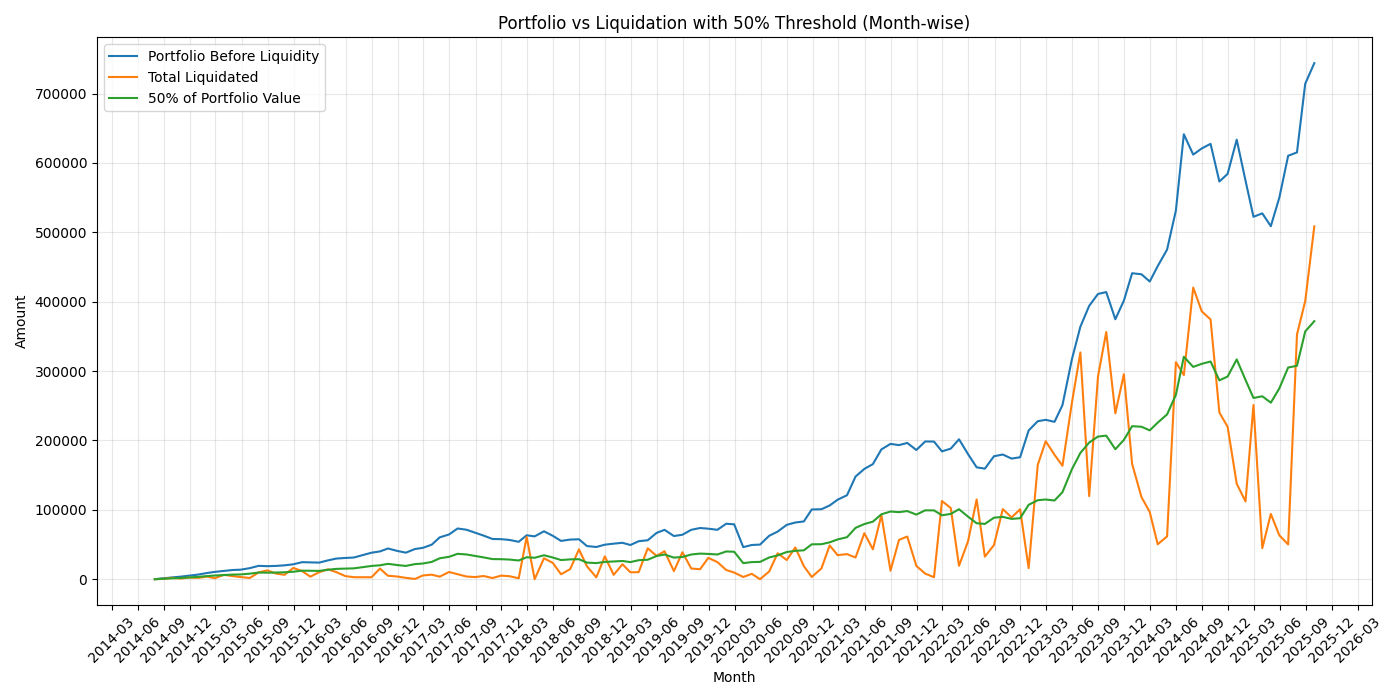

The table this chart was drawn from, first rows:
Month, Date, Bank_Balance_Before_Investing, Portfolio_Value_Before_Liquidity, Total_Liquidation_Limit, Available_for_Liquidation, Total_Liquidated, Investable_Amount_from_Bank_Balance, Investable_Amount_from_Liquidation, Investment, Bank_Balance_After_Investing, Portfolio_Value_After_Investing
Jul 2014, 2014-07-31, 12000, 0.0, 12000, 0.0, 0.0, 1000, 0.0, 1000, 11000, 1074
Aug 2014, 2014-08-28, 11000, 1225, 12225, 0.0, 431.4, 1000, 431.4, 1431, 10000, 2503
Sep 2014, 2014-09-30, 10000, 2566, 12566, 0.0, 1941, 1000, 1941, 2941, 9000, 3655
Oct 2014, 2014-10-31, 9000, 3687, 12687, 0.0, 873.6, 1000, 873.6, 1874, 8000, 4751
Nov 2014, 2014-11-28, 8000, 5033, 13033, 0.0, 2387, 1000, 2387, 3387, 7000, 6240
Dec 2014, 2014-12-31, 7000, 6704, 13704, 0.0, 1893, 1000, 1893, 2893, 6000, 7688
Jan 2015, 2015-01-30, 6000, 8859, 14859, 0.0, 3747, 1000, 3747, 4747, 5000, 10273
Feb 2015, 2015-02-27, 5000, 10532, 15532, 0.0, 1405, 1000, 1405, 2405, 4000, 11688
Mar 2015, 2015-03-31, 4000, 11891, 15891, 0.0, 6307, 1000, 6307, 7307, 3000, 13229
Apr 2015, 2015-04-30, 3000, 13201, 16201, 0.0, 4471, 1000, 4471, 5471, 2000, 14093
May 2015, 2015-05-29, 2000, 13706, 15706, 0.0, 3051, 1000, 3051, 4051, 1000, 14665
Jun 2015, 2015-06-30, 1000, 15931, 16931, 0.0, 1755, 1000, 1755, 2755, 0.0, 17116
Jul 2015, 2015-07-31, 0.0, 19212, 19212, 0.0, 9738, 0.0, 9738, 9738, 0.0, 20208
Aug 2015, 2015-08-31, 0.0, 18749, 18749, 0.0, 12720, 0.0, 12720, 12720, 0.0, 17852
Sep 2015, 2015-09-30, 0.0, 19136, 19136, 0.0, 8094, 0.0, 8094, 8094, 0.0, 19797
Oct 2015, 2015-10-30, 0.0, 19944, 19944, 0.0, 6278, 0.0, 6278, 6278, 0.0, 20352
Nov 2015, 2015-11-30, 0.0, 21462, 21462, 0.0, 16214, 0.0, 16214, 16214, 0.0, 22902
Dec 2015, 2015-12-31, 0.0, 24521, 24521, 0.0, 11630, 0.0, 11630, 11630, 0.0, 24856
Jan 2016, 2016-01-29, 0.0, 24275, 24275, 0.0, 3594, 0.0, 3594, 3594, 0.0, 24079
Feb 2016, 2016-02-29, 0.0, 23907, 23907, 0.0, 10032, 0.0, 10032, 10032, 0.0, 22920
Mar 2016, 2016-03-31, 0.0, 27126, 27126, 0.0, 14249, 0.0, 14249, 14249, 0.0, 28534
Apr 2016, 2016-04-29, 0.0, 29701, 29701, 0.0, 10206, 0.0, 10206, 10206, 0.0, 30254
May 2016, 2016-05-31, 0.0, 30591, 30591, 0.0, 4456, 0.0, 4456, 4456, 0.0, 30485
Jun 2016, 2016-06-30, 0.0, 31235, 31235, 0.0, 2877, 0.0, 2877, 2877, 0.0, 31261
Jul 2016, 2016-07-29, 0.0, 34461, 34461, 0.0, 2844, 0.0, 2844, 2844, 0.0, 34732
Aug 2016, 2016-08-31, 0.0, 38147, 38147, 0.0, 2772, 0.0, 2772, 2772, 0.0, 38228
Sep 2016, 2016-09-30, 0.0, 40041, 40041, 0.0, 15286, 0.0, 15286, 15286, 0.0, 40731
Oct 2016, 2016-10-28, 0.0, 44227, 44227, 0.0, 4967, 0.0, 4967, 4967, 0.0, 44227
Nov 2016, 2016-11-30, 0.0, 40723, 40723, 0.0, 3820, 0.0, 3820, 3820, 0.0, 40463
Dec 2016, 2016-12-30, 0.0, 38217, 38217, 0.0, 1901, 0.0, 1901, 1901, 0.0, 38162
Jan 2017, 2017-01-31, 0.0, 43451, 43451, 0.0, 338.8, 0.0, 338.8, 338.8, 0.0, 43483
Feb 2017, 2017-02-28, 0.0, 45178, 45178, 0.0, 5349, 0.0, 5349, 5349, 0.0, 45371
Mar 2017, 2017-03-31, 0.0, 49755, 49755, 0.0, 6521, 0.0, 6521, 6521, 0.0, 49946
Apr 2017, 2017-04-28, 0.0, 60246, 60246, 0.0, 3616, 0.0, 3616, 3616, 0.0, 60527
May 2017, 2017-05-31, 0.0, 64495, 64495, 0.0, 10367, 0.0, 10367, 10367, 0.0, 63425
Jun 2017, 2017-06-30, 0.0, 73074, 73074, 0.0, 7227, 0.0, 7227, 7227, 0.0, 73458
Jul 2017, 2017-07-31, 0.0, 71290, 71290, 0.0, 3868, 0.0, 3868, 3868, 0.0, 71449
Aug 2017, 2017-08-31, 0.0, 66932, 66932, 0.0, 3031, 0.0, 3031, 3031, 0.0, 66931
Sep 2017, 2017-09-29, 0.0, 62873, 62873, 0.0, 4611, 0.0, 4611, 4611, 0.0, 62762
Oct 2017, 2017-10-31, 0.0, 57922, 57922, 0.0, 1678, 0.0, 1678, 1678, 0.0, 57981
Nov 2017, 2017-11-30, 0.0, 57684, 57684, 0.0, 5128, 0.0, 5128, 5128, 0.0, 57491
Dec 2017, 2017-12-29, 0.0, 56596, 56596, 0.0, 4324, 0.0, 4324, 4324, 0.0, 56905
Jan 2018, 2018-01-31, 0.0, 53875, 53875, 0.0, 1301, 0.0, 1301, 1301, 0.0, 53838
Feb 2018, 2018-02-28, 0.0, 63264, 63264, 0.0, 60832, 0.0, 60832, 60832, 0.0, 63215
Mar 2018, 2018-03-28, 0.0, 61703, 61703, 0.0, 0.0, 0.0, 0.0, 0.0, 0.0, 61703
Apr 2018, 2018-04-30, 0.0, 68999, 68999, 0.0, 30197, 0.0, 30197, 30197, 0.0, 70680
May 2018, 2018-05-31, 0.0, 62493, 62493, 0.0, 23426, 0.0, 23426, 23426, 0.0, 61347
Jun 2018, 2018-06-29, 0.0, 55155, 55155, 0.0, 7057, 0.0, 7057, 7057, 0.0, 54931
Jul 2018, 2018-07-31, 0.0, 57080, 57080, 0.0, 14538, 0.0, 14538, 14538, 0.0, 57434
Aug 2018, 2018-08-31, 0.0, 57540, 57540, 0.0, 42967, 0.0, 42967, 42967, 0.0, 60389
Sep 2018, 2018-09-28, 0.0, 47756, 47756, 0.0, 18584, 0.0, 18584, 18584, 0.0, 44305
Oct 2018, 2018-10-31, 0.0, 46414, 46414, 0.0, 2669, 0.0, 2669, 2669, 0.0, 46485
Nov 2018, 2018-11-30, 0.0, 49722, 49722, 0.0, 32842, 0.0, 32842, 32842, 0.0, 51477
Dec 2018, 2018-12-31, 0.0, 51213, 51213, 0.0, 6256, 0.0, 6256, 6256, 0.0, 51097
Jan 2019, 2019-01-31, 0.0, 52445, 52445, 0.0, 21468, 0.0, 21468, 21468, 0.0, 53408
Feb 2019, 2019-02-28, 0.0, 49259, 49259, 0.0, 9913, 0.0, 9913, 9913, 0.0, 49327
Mar 2019, 2019-03-29, 0.0, 54719, 54719, 0.0, 10140, 0.0, 10140, 10140, 0.0, 55159
Apr 2019, 2019-04-30, 0.0, 56106, 56106, 0.0, 44478, 0.0, 44478, 44478, 0.0, 55998
May 2019, 2019-05-31, 0.0, 66701, 66701, 0.0, 33595, 0.0, 33595, 33595, 0.0, 72352
Jun 2019, 2019-06-28, 0.0, 71118, 71118, 0.0, 40287, 0.0, 40287, 40287, 0.0, 70977
... 75 more rows
